Run: headless pygame with SDL's dummy video driver; simulated clock (each Clock.tick advances the game by its frame time, no real sleeping); random seed 0; keys injected as events and as key.get_pressed() state; mouse plan: one left click at the window centre at the start of phase 2, then a move to the lower-right quarter at the start of phase 3.
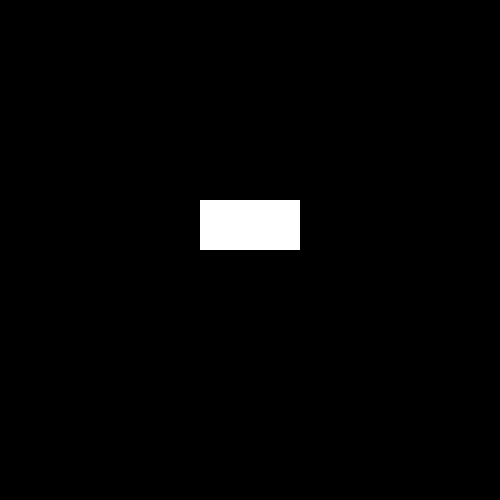
Frame 1 of 4 · flips 1–60 · no input
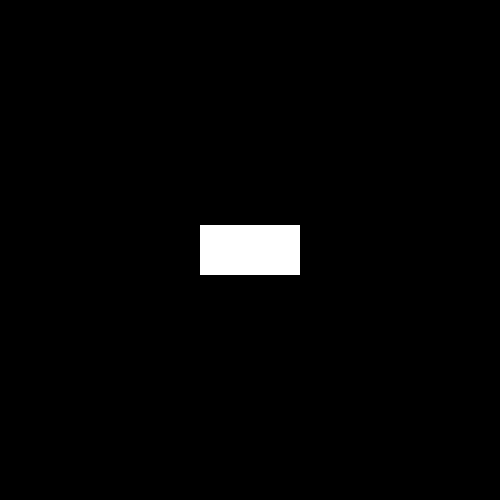
Frame 2 of 4 · flips 61–180 · clicked the window centre · tapped SPACE, RETURN · held RIGHT (→), D
Frame 3 of 4 · flips 181–300 · moved the mouse to the lower-right quarter · held DOWN (↓), S · screen unchanged from frame 2, image omitted
Frame 4 of 4 · flips 301–420 · held LEFT (←), A, UP (↑), W · screen unchanged from frame 3, image omitted

The pygame program that drew these frames:

import pygame as pg
pg.init()
fps = 300
x = 500
y = 500
w = 200
h = 200
white = (255, 255, 255)
gray = (125, 125, 125)
black = (0, 0, 0)
wind = pg.display.set_mode((x, y))
clock = pg.time.Clock()
color = white
while True:
    buttons = pg.mouse.get_pressed()
    pos = pg.mouse.get_pos()
    wind.fill(black)
    pg.draw.rect(wind, color, (w, h, 100, 50))
    clock.tick(fps)
    pg.display.update()
    if buttons[0]:
        if w <= pos[0] <= w + 100 and h <= pos[1] <= h + 50:
            w = pos[0] - 50; h = pos[1] - 25
            pg.mouse.set_visible(False)
    else:
        color = white
        pg.mouse.set_visible(True)
    for event in pg.event.get():
        # if event.type == pg.MOUSEBUTTONDOWN:
            # if event.button == 1:
            #     color = gray
            # if event.button == 2:
            #     print('колесико')
            # if event.button == 3:
            #     print('пкм')
            # if event.button == 4:
            #     print('колесико вверх')
            # if event.button == 5:
            #     print('колесико вниз')
        if event.type == pg.QUIT:
            exit()
